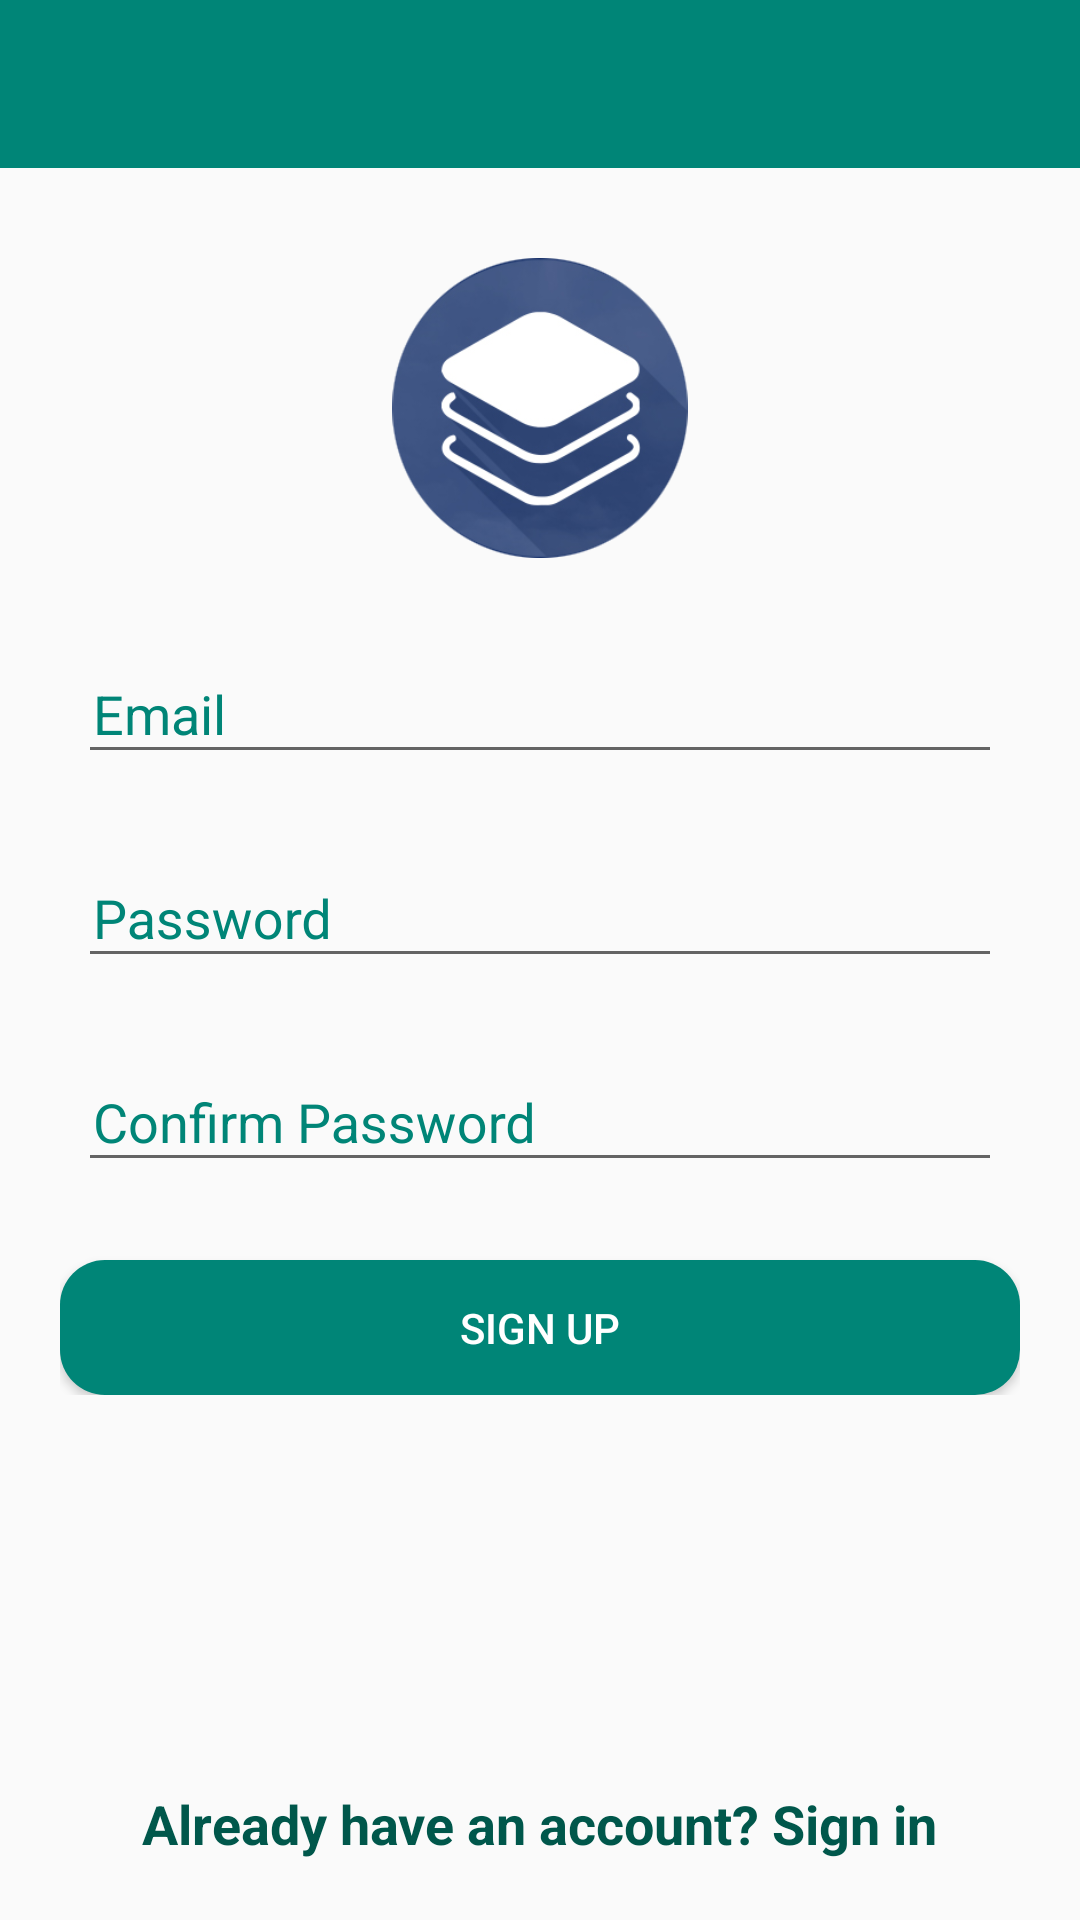

Reconstruct the res/layout file that produces this screen, plus the resources it refers to.
<!-- AndroidManifest.xml: application theme AppTheme -->
<!-- res/layout/activity_reg.xml -->
<?xml version="1.0" encoding="utf-8"?>
<RelativeLayout xmlns:android="http://schemas.android.com/apk/res/android"
xmlns:app="http://schemas.android.com/apk/res-auto"
xmlns:tools="http://schemas.android.com/tools"
android:layout_width="match_parent"
android:layout_height="match_parent"
tools:context=".RegActivity">

<android.support.design.widget.AppBarLayout
    android:id="@+id/toolbarrr"

    android:layout_width="match_parent"
    android:layout_height="wrap_content"
    android:theme="@style/ThemeOverlay.AppCompat.Dark.ActionBar">

    <android.support.v7.widget.Toolbar
        android:id="@+id/toolbar"
        android:layout_width="match_parent"
        android:layout_height="?attr/actionBarSize"
        android:background="?attr/colorPrimary"
        app:layout_scrollFlags="scroll|enterAlways"
        app:popupTheme="@style/ThemeOverlay.AppCompat.Light" />

</android.support.design.widget.AppBarLayout>

<LinearLayout
    android:id="@+id/linearLayout"
    android:layout_width="match_parent"
    android:layout_height="wrap_content"
    android:layout_below="@+id/toolbarrr"
    android:layout_centerHorizontal="true"
    android:orientation="vertical"
    android:padding="20dp">

    <ImageView
        android:layout_width="120dp"
        android:layout_height="120dp"
        android:layout_gravity="center"
        android:padding="10dp"
        android:src="@drawable/logo" />


    <android.support.design.widget.TextInputLayout
        android:layout_margin="6dp"
        android:id="@+id/emailField"
        android:layout_width="match_parent"
        android:layout_height="wrap_content"
        android:textColorHint="@color/colorPrimary"
        app:hintTextAppearance="@style/TextAppearence.App.TextInputLayout">

        <EditText
            android:layout_width="match_parent"
            android:layout_height="wrap_content"
            android:ems="10"
            android:inputType="textCapSentences"
            android:hint="Email"
            android:paddingLeft="5dp"
            android:textColor="@color/colorPrimaryDark" />
    </android.support.design.widget.TextInputLayout>



    <android.support.design.widget.TextInputLayout
        android:id="@+id/passwordField"
        android:layout_width="match_parent"
        android:layout_height="wrap_content"
        android:layout_margin="6dp"
        android:textColorHint="@color/colorPrimary"
        app:hintTextAppearance="@style/TextAppearence.App.TextInputLayout">

        <EditText
            android:layout_width="match_parent"
            android:layout_height="wrap_content"
            android:ems="10"
            android:hint="Password"
            android:inputType="textPassword"
            android:paddingLeft="5dp"
            android:textColor="@color/colorPrimaryDark" />
    </android.support.design.widget.TextInputLayout>

    <android.support.design.widget.TextInputLayout
        android:id="@+id/confirmPasswordField"
        android:layout_width="match_parent"
        android:layout_height="wrap_content"
        android:layout_margin="6dp"
        android:textColorHint="@color/colorPrimary"
        app:hintTextAppearance="@style/TextAppearence.App.TextInputLayout">

        <EditText
            android:layout_width="match_parent"
            android:layout_height="wrap_content"
            android:ems="10"
            android:hint="Confirm Password"
            android:inputType="textPassword"
            android:paddingLeft="5dp"
            android:textColor="@color/colorPrimaryDark" />
    </android.support.design.widget.TextInputLayout>
    <Button
        android:id="@+id/proceedButton"
        android:layout_width="match_parent"
        android:layout_height="45dp"
        android:layout_centerHorizontal="true"
        android:layout_gravity="center"
        android:layout_marginTop="20dp"
        android:background="@drawable/rounded_rect_button_blue"
        android:text="Sign Up"
        android:textColor="@color/textColorPrimary" />



</LinearLayout>

    <TextView
        android:layout_width="wrap_content"
        android:layout_height="wrap_content"
        android:textAppearance="?android:attr/textAppearanceMedium"
        android:text="Already have an account? Sign in"
        android:id="@+id/tvHaveAccount"
        android:layout_marginBottom="20dp"
        android:textColor="@color/colorPrimaryDark"
        android:textStyle="bold"
        android:layout_alignParentBottom="true"
        android:layout_centerHorizontal="true" />

</RelativeLayout>
<!-- resources referenced by this layout -->
<resources>
  <color name="colorPrimary">#008577</color>
  <color name="colorPrimaryDark">#00574B</color>
  <color name="textColorPrimary">#FFFFFF</color>
  <!-- drawable logo: png bitmap (drawable, 52643 bytes) -->
  <!-- drawable rounded_rect_button_blue (drawable) -->
  <?xml version="1.0" encoding="utf-8"?>
  <selector xmlns:android="http://schemas.android.com/apk/res/android">
  
      <item android:state_pressed="true">
          <shape>
              <solid android:color="@color/colorPrimaryDark" />
  
              <corners android:radius="15dp" />
          </shape>
      </item>
      <item android:state_pressed="false">
          <shape>
              <solid android:color="@color/colorPrimary" />
  
              <corners android:radius="15dp" />
          </shape>
      </item>
  
  </selector>
  <style name="TextAppearence.App.TextInputLayout" parent="@android:style/TextAppearance">
          <item name="android:textColor">#ff9589</item>
          <item name="colorControlNormal">@color/colorPrimary</item>
          <item name="colorControlActivated">@color/colorPrimaryDark</item>
          <item name="colorControlHighlight">@color/colorPrimaryDark</item>
      </style>
  <style name="AppTheme" parent="Theme.AppCompat.Light.DarkActionBar">
          
          <item name="colorPrimary">@color/colorPrimary</item>
          <item name="colorPrimaryDark">@color/colorPrimaryDark</item>
          <item name="colorAccent">@color/colorAccent</item>
          <item name="windowActionBar">false</item>
          <item name="windowNoTitle">true</item>
      </style>
  <color name="colorAccent">#5DD182</color>
</resources>
